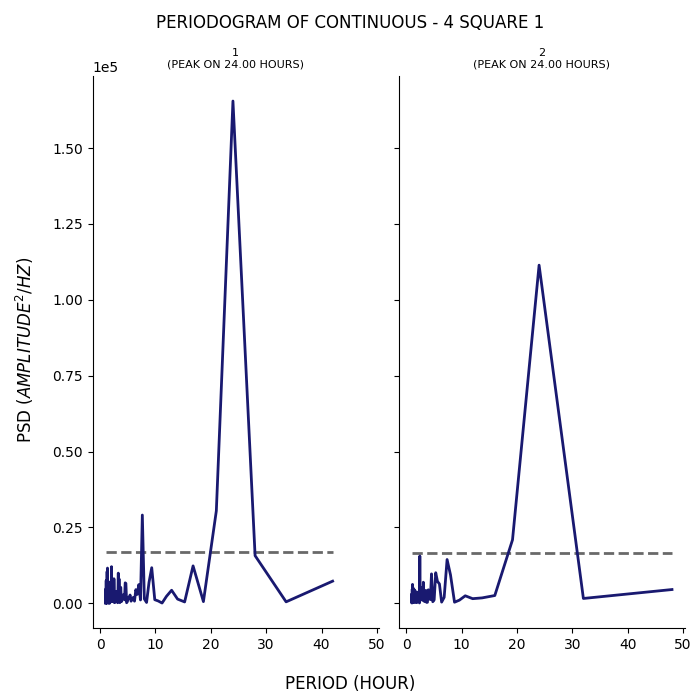

The table this chart was drawn from, first rows:
test, period, psd
1, 42.0, 7258
1, 33.6, 439.9
1, 28.0, 15658
1, 24.0, 165531
1, 21.0, 30442
1, 18.67, 510.8
1, 16.8, 12292
1, 15.27, 408.6
1, 14.0, 1350
1, 12.92, 4259
1, 12.0, 2271
1, 11.2, 45.19
1, 10.5, 730.1
1, 9.882, 1143
1, 9.333, 11692
1, 8.842, 6835
1, 8.4, 239.3
1, 8.0, 1400
1, 7.636, 29054
1, 7.304, 1056
1, 7.0, 6122
1, 6.72, 2895
1, 6.462, 4461
1, 6.222, 663.1
1, 6.0, 1915
1, 5.793, 1187
1, 5.6, 648
1, 5.419, 2686
1, 5.25, 1479
1, 5.091, 1755
1, 4.941, 528.2
1, 4.8, 146.6
1, 4.667, 6507
1, 4.541, 6706
1, 4.421, 1103
1, 4.308, 2903
1, 4.2, 2708
1, 4.098, 1553
1, 4.0, 1806
1, 3.907, 587.6
1, 3.818, 2228
1, 3.733, 5224
1, 3.652, 916.3
1, 3.574, 165.9
1, 3.5, 2174
1, 3.429, 8028
1, 3.36, 515.1
1, 3.294, 9906
1, 3.231, 3006
1, 3.17, 145
1, 3.111, 639.6
1, 3.055, 513.3
1, 3.0, 3910
1, 2.947, 1173
1, 2.897, 1880
1, 2.847, 3418
1, 2.8, 1102
1, 2.754, 434.1
1, 2.71, 1278
1, 2.667, 276.7
... 200 more rows
